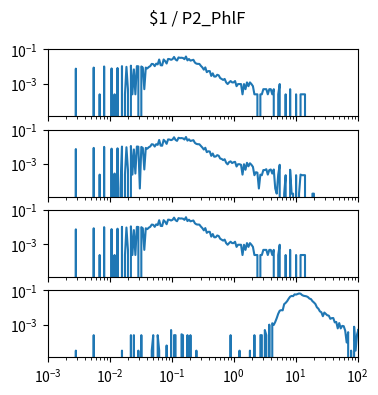

Python code for this plot: (Note: this script raises an exception after producing the figure.)
import matplotlib.pyplot as plt
import numpy as np

num_plots = 4

fig, ax = plt.subplots(num_plots, 1, sharex=True, sharey=True)
fig.set_size_inches(4, 1*num_plots)

fig.suptitle("$1 / P2_PhlF")

for a in ax:
    a.set_xscale('log')
    a.set_yscale('log')
    a.set_xlim(1.000000e-03, 1.000000e+02)

ax[0].plot([1.000000e-03,1.056818e-03,1.116863e-03,1.180321e-03,1.247384e-03,1.318257e-03,1.393157e-03,1.472313e-03,1.555966e-03,1.644372e-03,1.737801e-03,1.836538e-03,1.940886e-03,2.051162e-03,2.167704e-03,2.290868e-03,2.421029e-03,2.558586e-03,2.703958e-03,2.857591e-03,3.019952e-03,3.191538e-03,3.372873e-03,3.564511e-03,3.767038e-03,3.981072e-03,4.207266e-03,4.446313e-03,4.698941e-03,4.965923e-03,5.248075e-03,5.546257e-03,5.861382e-03,6.194411e-03,6.546362e-03,6.918310e-03,7.311391e-03,7.726806e-03,8.165824e-03,8.629785e-03,9.120108e-03,9.638290e-03,1.018591e-02,1.076465e-02,1.137627e-02,1.202264e-02,1.270574e-02,1.342765e-02,1.419058e-02,1.499685e-02,1.584893e-02,1.674943e-02,1.770109e-02,1.870682e-02,1.976970e-02,2.089296e-02,2.208005e-02,2.333458e-02,2.466039e-02,2.606154e-02,2.754229e-02,2.910717e-02,3.076097e-02,3.250873e-02,3.435579e-02,3.630781e-02,3.837072e-02,4.055085e-02,4.285485e-02,4.528976e-02,4.786301e-02,5.058247e-02,5.345644e-02,5.649370e-02,5.970353e-02,6.309573e-02,6.668068e-02,7.046931e-02,7.447320e-02,7.870458e-02,8.317638e-02,8.790225e-02,9.289664e-02,9.817479e-02,1.037528e-01,1.096478e-01,1.158777e-01,1.224616e-01,1.294196e-01,1.367729e-01,1.445440e-01,1.527566e-01,1.614359e-01,1.706082e-01,1.803018e-01,1.905461e-01,2.013724e-01,2.128139e-01,2.249055e-01,2.376840e-01,2.511886e-01,2.654606e-01,2.805434e-01,2.964831e-01,3.133286e-01,3.311311e-01,3.499452e-01,3.698282e-01,3.908409e-01,4.130475e-01,4.365158e-01,4.613176e-01,4.875285e-01,5.152286e-01,5.445027e-01,5.754399e-01,6.081350e-01,6.426877e-01,6.792036e-01,7.177943e-01,7.585776e-01,8.016781e-01,8.472274e-01,8.953648e-01,9.462372e-01,1.000000e+00,1.056818e+00,1.116863e+00,1.180321e+00,1.247384e+00,1.318257e+00,1.393157e+00,1.472313e+00,1.555966e+00,1.644372e+00,1.737801e+00,1.836538e+00,1.940886e+00,2.051162e+00,2.167704e+00,2.290868e+00,2.421029e+00,2.558586e+00,2.703958e+00,2.857591e+00,3.019952e+00,3.191538e+00,3.372873e+00,3.564511e+00,3.767038e+00,3.981072e+00,4.207266e+00,4.446313e+00,4.698941e+00,4.965923e+00,5.248075e+00,5.546257e+00,5.861382e+00,6.194411e+00,6.546362e+00,6.918310e+00,7.311391e+00,7.726806e+00,8.165824e+00,8.629785e+00,9.120108e+00,9.638290e+00,1.018591e+01,1.076465e+01,1.137627e+01,1.202264e+01,1.270574e+01,1.342765e+01,1.419058e+01,1.499685e+01,1.584893e+01,1.674943e+01,1.770109e+01,1.870682e+01,1.976970e+01,2.089296e+01,2.208005e+01,2.333458e+01,2.466039e+01,2.606154e+01,2.754229e+01,2.910717e+01,3.076097e+01,3.250873e+01,3.435579e+01,3.630781e+01,3.837072e+01,4.055085e+01,4.285485e+01,4.528976e+01,4.786301e+01,5.058247e+01,5.345644e+01,5.649370e+01,5.970353e+01,6.309573e+01,6.668068e+01,7.046931e+01,7.447320e+01,7.870458e+01,8.317638e+01,8.790225e+01,9.289664e+01,9.817479e+01,1.037528e+02,1.096478e+02,1.158777e+02,1.224616e+02,1.294196e+02,1.367729e+02,1.445440e+02,1.527566e+02,1.614359e+02,1.706082e+02,1.803018e+02,1.905461e+02,2.013724e+02,2.128139e+02,2.249055e+02,2.376840e+02,2.511886e+02,2.654606e+02,2.805434e+02,2.964831e+02,3.133286e+02,3.311311e+02,3.499452e+02,3.698282e+02,3.908409e+02,4.130475e+02,4.365158e+02,4.613176e+02,4.875285e+02,5.152286e+02,5.445027e+02,5.754399e+02,6.081350e+02,6.426877e+02,6.792036e+02,7.177943e+02,7.585776e+02,8.016781e+02,8.472274e+02,8.953648e+02,9.462372e+02,], [0.000000e+00,0.000000e+00,0.000000e+00,0.000000e+00,0.000000e+00,0.000000e+00,0.000000e+00,0.000000e+00,0.000000e+00,0.000000e+00,0.000000e+00,0.000000e+00,0.000000e+00,0.000000e+00,0.000000e+00,0.000000e+00,0.000000e+00,0.000000e+00,0.000000e+00,7.431491e-03,0.000000e+00,0.000000e+00,0.000000e+00,0.000000e+00,0.000000e+00,0.000000e+00,0.000000e+00,0.000000e+00,0.000000e+00,0.000000e+00,0.000000e+00,8.592661e-03,0.000000e+00,0.000000e+00,0.000000e+00,2.322341e-04,0.000000e+00,0.000000e+00,9.986066e-03,0.000000e+00,0.000000e+00,0.000000e+00,0.000000e+00,7.663725e-03,0.000000e+00,2.322341e-04,0.000000e+00,8.128193e-03,0.000000e+00,0.000000e+00,1.045053e-02,0.000000e+00,2.322341e-04,9.521598e-03,4.644682e-04,0.000000e+00,1.114724e-02,2.322341e-04,6.734789e-03,2.322341e-04,1.045053e-02,1.021830e-02,0.000000e+00,9.986066e-03,8.592661e-03,4.644682e-04,8.592661e-03,7.663725e-03,9.289364e-03,1.045053e-02,1.416628e-02,1.370181e-02,1.045053e-02,1.463075e-02,1.323734e-02,2.554575e-02,1.184394e-02,1.161170e-02,2.577798e-02,2.066883e-02,1.486298e-02,2.763586e-02,2.693915e-02,2.461681e-02,2.693915e-02,3.622852e-02,2.554575e-02,2.229447e-02,3.390618e-02,3.204830e-02,3.251277e-02,3.135160e-02,2.670692e-02,3.831863e-02,2.275894e-02,2.740362e-02,2.206224e-02,2.322341e-02,2.461681e-02,1.695309e-02,1.463075e-02,1.416628e-02,1.416628e-02,1.091500e-02,8.824895e-03,6.502555e-03,8.824895e-03,4.644682e-03,5.341384e-03,5.341384e-03,2.786809e-03,3.947980e-03,2.554575e-03,2.554575e-03,3.251277e-03,3.019043e-03,2.090107e-03,1.857873e-03,1.625639e-03,1.857873e-03,1.161170e-03,9.289364e-04,1.161170e-03,1.393405e-03,1.161170e-03,1.161170e-03,1.393405e-03,6.967023e-04,9.289364e-04,9.289364e-04,9.289364e-04,2.322341e-04,9.289364e-04,4.644682e-04,1.161170e-03,6.967023e-04,1.161170e-03,9.289364e-04,6.967023e-04,2.322341e-04,2.322341e-04,2.322341e-04,0.000000e+00,2.322341e-04,2.322341e-04,4.644682e-04,4.644682e-04,4.644682e-04,2.322341e-04,4.644682e-04,4.644682e-04,2.322341e-04,4.644682e-04,0.000000e+00,0.000000e+00,2.322341e-04,9.289364e-04,0.000000e+00,0.000000e+00,0.000000e+00,2.322341e-04,0.000000e+00,0.000000e+00,4.644682e-04,0.000000e+00,0.000000e+00,0.000000e+00,2.322341e-04,0.000000e+00,0.000000e+00,2.322341e-04,2.322341e-04,2.322341e-04,2.322341e-04,0.000000e+00,0.000000e+00,0.000000e+00,0.000000e+00,0.000000e+00,0.000000e+00,0.000000e+00,0.000000e+00,0.000000e+00,0.000000e+00,0.000000e+00,0.000000e+00,0.000000e+00,0.000000e+00,0.000000e+00,0.000000e+00,0.000000e+00,0.000000e+00,0.000000e+00,0.000000e+00,0.000000e+00,0.000000e+00,0.000000e+00,0.000000e+00,0.000000e+00,0.000000e+00,0.000000e+00,0.000000e+00,0.000000e+00,0.000000e+00,0.000000e+00,0.000000e+00,0.000000e+00,0.000000e+00,0.000000e+00,0.000000e+00,0.000000e+00,0.000000e+00,0.000000e+00,0.000000e+00,0.000000e+00,0.000000e+00,0.000000e+00,0.000000e+00,0.000000e+00,0.000000e+00,0.000000e+00,0.000000e+00,0.000000e+00,0.000000e+00,0.000000e+00,0.000000e+00,0.000000e+00,0.000000e+00,0.000000e+00,0.000000e+00,0.000000e+00,0.000000e+00,0.000000e+00,0.000000e+00,0.000000e+00,0.000000e+00,0.000000e+00,0.000000e+00,0.000000e+00,0.000000e+00,0.000000e+00,0.000000e+00,0.000000e+00,0.000000e+00,0.000000e+00,0.000000e+00,0.000000e+00,0.000000e+00,0.000000e+00,0.000000e+00,])
ax[1].plot([1.000000e-03,1.056818e-03,1.116863e-03,1.180321e-03,1.247384e-03,1.318257e-03,1.393157e-03,1.472313e-03,1.555966e-03,1.644372e-03,1.737801e-03,1.836538e-03,1.940886e-03,2.051162e-03,2.167704e-03,2.290868e-03,2.421029e-03,2.558586e-03,2.703958e-03,2.857591e-03,3.019952e-03,3.191538e-03,3.372873e-03,3.564511e-03,3.767038e-03,3.981072e-03,4.207266e-03,4.446313e-03,4.698941e-03,4.965923e-03,5.248075e-03,5.546257e-03,5.861382e-03,6.194411e-03,6.546362e-03,6.918310e-03,7.311391e-03,7.726806e-03,8.165824e-03,8.629785e-03,9.120108e-03,9.638290e-03,1.018591e-02,1.076465e-02,1.137627e-02,1.202264e-02,1.270574e-02,1.342765e-02,1.419058e-02,1.499685e-02,1.584893e-02,1.674943e-02,1.770109e-02,1.870682e-02,1.976970e-02,2.089296e-02,2.208005e-02,2.333458e-02,2.466039e-02,2.606154e-02,2.754229e-02,2.910717e-02,3.076097e-02,3.250873e-02,3.435579e-02,3.630781e-02,3.837072e-02,4.055085e-02,4.285485e-02,4.528976e-02,4.786301e-02,5.058247e-02,5.345644e-02,5.649370e-02,5.970353e-02,6.309573e-02,6.668068e-02,7.046931e-02,7.447320e-02,7.870458e-02,8.317638e-02,8.790225e-02,9.289664e-02,9.817479e-02,1.037528e-01,1.096478e-01,1.158777e-01,1.224616e-01,1.294196e-01,1.367729e-01,1.445440e-01,1.527566e-01,1.614359e-01,1.706082e-01,1.803018e-01,1.905461e-01,2.013724e-01,2.128139e-01,2.249055e-01,2.376840e-01,2.511886e-01,2.654606e-01,2.805434e-01,2.964831e-01,3.133286e-01,3.311311e-01,3.499452e-01,3.698282e-01,3.908409e-01,4.130475e-01,4.365158e-01,4.613176e-01,4.875285e-01,5.152286e-01,5.445027e-01,5.754399e-01,6.081350e-01,6.426877e-01,6.792036e-01,7.177943e-01,7.585776e-01,8.016781e-01,8.472274e-01,8.953648e-01,9.462372e-01,1.000000e+00,1.056818e+00,1.116863e+00,1.180321e+00,1.247384e+00,1.318257e+00,1.393157e+00,1.472313e+00,1.555966e+00,1.644372e+00,1.737801e+00,1.836538e+00,1.940886e+00,2.051162e+00,2.167704e+00,2.290868e+00,2.421029e+00,2.558586e+00,2.703958e+00,2.857591e+00,3.019952e+00,3.191538e+00,3.372873e+00,3.564511e+00,3.767038e+00,3.981072e+00,4.207266e+00,4.446313e+00,4.698941e+00,4.965923e+00,5.248075e+00,5.546257e+00,5.861382e+00,6.194411e+00,6.546362e+00,6.918310e+00,7.311391e+00,7.726806e+00,8.165824e+00,8.629785e+00,9.120108e+00,9.638290e+00,1.018591e+01,1.076465e+01,1.137627e+01,1.202264e+01,1.270574e+01,1.342765e+01,1.419058e+01,1.499685e+01,1.584893e+01,1.674943e+01,1.770109e+01,1.870682e+01,1.976970e+01,2.089296e+01,2.208005e+01,2.333458e+01,2.466039e+01,2.606154e+01,2.754229e+01,2.910717e+01,3.076097e+01,3.250873e+01,3.435579e+01,3.630781e+01,3.837072e+01,4.055085e+01,4.285485e+01,4.528976e+01,4.786301e+01,5.058247e+01,5.345644e+01,5.649370e+01,5.970353e+01,6.309573e+01,6.668068e+01,7.046931e+01,7.447320e+01,7.870458e+01,8.317638e+01,8.790225e+01,9.289664e+01,9.817479e+01,1.037528e+02,1.096478e+02,1.158777e+02,1.224616e+02,1.294196e+02,1.367729e+02,1.445440e+02,1.527566e+02,1.614359e+02,1.706082e+02,1.803018e+02,1.905461e+02,2.013724e+02,2.128139e+02,2.249055e+02,2.376840e+02,2.511886e+02,2.654606e+02,2.805434e+02,2.964831e+02,3.133286e+02,3.311311e+02,3.499452e+02,3.698282e+02,3.908409e+02,4.130475e+02,4.365158e+02,4.613176e+02,4.875285e+02,5.152286e+02,5.445027e+02,5.754399e+02,6.081350e+02,6.426877e+02,6.792036e+02,7.177943e+02,7.585776e+02,8.016781e+02,8.472274e+02,8.953648e+02,9.462372e+02,], [0.000000e+00,0.000000e+00,0.000000e+00,0.000000e+00,0.000000e+00,0.000000e+00,0.000000e+00,0.000000e+00,0.000000e+00,0.000000e+00,0.000000e+00,0.000000e+00,0.000000e+00,0.000000e+00,0.000000e+00,0.000000e+00,0.000000e+00,0.000000e+00,0.000000e+00,7.362700e-03,0.000000e+00,0.000000e+00,0.000000e+00,0.000000e+00,0.000000e+00,0.000000e+00,0.000000e+00,0.000000e+00,0.000000e+00,0.000000e+00,0.000000e+00,8.622241e-03,0.000000e+00,0.000000e+00,0.000000e+00,2.340015e-04,0.000000e+00,0.000000e+00,9.865089e-03,0.000000e+00,0.000000e+00,0.000000e+00,0.000000e+00,7.793676e-03,0.000000e+00,2.698151e-04,0.000000e+00,8.154238e-03,0.000000e+00,3.581364e-05,1.033309e-02,0.000000e+00,2.340015e-04,9.450806e-03,4.500962e-04,0.000000e+00,1.116044e-02,2.340015e-04,7.018832e-03,2.698151e-04,1.042263e-02,1.015281e-02,3.581364e-05,9.847182e-03,8.622241e-03,4.680030e-04,8.640148e-03,7.775769e-03,9.431687e-03,1.053007e-02,1.418456e-02,1.360911e-02,1.038681e-02,1.427652e-02,1.299786e-02,2.520296e-02,1.177291e-02,1.155682e-02,2.579510e-02,2.073660e-02,1.488656e-02,2.714781e-02,2.658906e-02,2.462509e-02,2.689348e-02,3.619982e-02,2.536412e-02,2.232089e-02,3.384189e-02,3.196988e-02,3.256323e-02,3.132160e-02,2.671320e-02,3.766118e-02,2.312912e-02,2.743311e-02,2.206898e-02,2.318527e-02,2.448183e-02,1.710002e-02,1.484953e-02,1.418456e-02,1.414874e-02,1.123086e-02,9.071125e-03,6.910178e-03,8.802522e-03,4.859098e-03,5.453661e-03,5.292500e-03,2.951272e-03,4.049653e-03,2.627737e-03,2.699364e-03,3.240207e-03,2.988299e-03,2.052293e-03,1.943639e-03,1.655917e-03,1.872012e-03,1.170007e-03,9.360059e-04,1.277448e-03,1.404009e-03,1.116287e-03,1.241635e-03,1.314475e-03,7.020045e-04,9.539128e-04,9.539128e-04,8.822855e-04,2.340015e-04,9.539128e-04,4.500962e-04,1.152101e-03,7.199113e-04,1.080473e-03,8.822855e-04,6.661908e-04,2.160947e-04,3.235356e-04,3.056288e-04,3.581364e-05,2.340015e-04,2.160947e-04,4.321893e-04,4.321893e-04,4.859098e-04,2.340015e-04,4.321893e-04,4.680030e-04,2.698151e-04,4.680030e-04,3.581364e-05,1.790682e-05,2.340015e-04,8.822855e-04,0.000000e+00,0.000000e+00,1.790682e-05,2.160947e-04,0.000000e+00,0.000000e+00,4.500962e-04,1.790682e-05,1.790682e-05,0.000000e+00,2.160947e-04,0.000000e+00,1.790682e-05,2.340015e-04,2.160947e-04,2.160947e-04,2.160947e-04,0.000000e+00,0.000000e+00,0.000000e+00,0.000000e+00,1.790682e-05,1.790682e-05,0.000000e+00,0.000000e+00,0.000000e+00,0.000000e+00,0.000000e+00,0.000000e+00,0.000000e+00,0.000000e+00,0.000000e+00,0.000000e+00,0.000000e+00,0.000000e+00,0.000000e+00,0.000000e+00,0.000000e+00,0.000000e+00,0.000000e+00,0.000000e+00,0.000000e+00,0.000000e+00,0.000000e+00,0.000000e+00,0.000000e+00,0.000000e+00,0.000000e+00,0.000000e+00,0.000000e+00,0.000000e+00,0.000000e+00,0.000000e+00,0.000000e+00,0.000000e+00,0.000000e+00,0.000000e+00,0.000000e+00,0.000000e+00,0.000000e+00,0.000000e+00,0.000000e+00,0.000000e+00,0.000000e+00,0.000000e+00,0.000000e+00,0.000000e+00,0.000000e+00,0.000000e+00,0.000000e+00,0.000000e+00,0.000000e+00,0.000000e+00,0.000000e+00,0.000000e+00,0.000000e+00,0.000000e+00,0.000000e+00,0.000000e+00,0.000000e+00,0.000000e+00,0.000000e+00,0.000000e+00,0.000000e+00,0.000000e+00,0.000000e+00,0.000000e+00,0.000000e+00,0.000000e+00,0.000000e+00,0.000000e+00,0.000000e+00,0.000000e+00,])
ax[2].plot([1.000000e-03,1.056818e-03,1.116863e-03,1.180321e-03,1.247384e-03,1.318257e-03,1.393157e-03,1.472313e-03,1.555966e-03,1.644372e-03,1.737801e-03,1.836538e-03,1.940886e-03,2.051162e-03,2.167704e-03,2.290868e-03,2.421029e-03,2.558586e-03,2.703958e-03,2.857591e-03,3.019952e-03,3.191538e-03,3.372873e-03,3.564511e-03,3.767038e-03,3.981072e-03,4.207266e-03,4.446313e-03,4.698941e-03,4.965923e-03,5.248075e-03,5.546257e-03,5.861382e-03,6.194411e-03,6.546362e-03,6.918310e-03,7.311391e-03,7.726806e-03,8.165824e-03,8.629785e-03,9.120108e-03,9.638290e-03,1.018591e-02,1.076465e-02,1.137627e-02,1.202264e-02,1.270574e-02,1.342765e-02,1.419058e-02,1.499685e-02,1.584893e-02,1.674943e-02,1.770109e-02,1.870682e-02,1.976970e-02,2.089296e-02,2.208005e-02,2.333458e-02,2.466039e-02,2.606154e-02,2.754229e-02,2.910717e-02,3.076097e-02,3.250873e-02,3.435579e-02,3.630781e-02,3.837072e-02,4.055085e-02,4.285485e-02,4.528976e-02,4.786301e-02,5.058247e-02,5.345644e-02,5.649370e-02,5.970353e-02,6.309573e-02,6.668068e-02,7.046931e-02,7.447320e-02,7.870458e-02,8.317638e-02,8.790225e-02,9.289664e-02,9.817479e-02,1.037528e-01,1.096478e-01,1.158777e-01,1.224616e-01,1.294196e-01,1.367729e-01,1.445440e-01,1.527566e-01,1.614359e-01,1.706082e-01,1.803018e-01,1.905461e-01,2.013724e-01,2.128139e-01,2.249055e-01,2.376840e-01,2.511886e-01,2.654606e-01,2.805434e-01,2.964831e-01,3.133286e-01,3.311311e-01,3.499452e-01,3.698282e-01,3.908409e-01,4.130475e-01,4.365158e-01,4.613176e-01,4.875285e-01,5.152286e-01,5.445027e-01,5.754399e-01,6.081350e-01,6.426877e-01,6.792036e-01,7.177943e-01,7.585776e-01,8.016781e-01,8.472274e-01,8.953648e-01,9.462372e-01,1.000000e+00,1.056818e+00,1.116863e+00,1.180321e+00,1.247384e+00,1.318257e+00,1.393157e+00,1.472313e+00,1.555966e+00,1.644372e+00,1.737801e+00,1.836538e+00,1.940886e+00,2.051162e+00,2.167704e+00,2.290868e+00,2.421029e+00,2.558586e+00,2.703958e+00,2.857591e+00,3.019952e+00,3.191538e+00,3.372873e+00,3.564511e+00,3.767038e+00,3.981072e+00,4.207266e+00,4.446313e+00,4.698941e+00,4.965923e+00,5.248075e+00,5.546257e+00,5.861382e+00,6.194411e+00,6.546362e+00,6.918310e+00,7.311391e+00,7.726806e+00,8.165824e+00,8.629785e+00,9.120108e+00,9.638290e+00,1.018591e+01,1.076465e+01,1.137627e+01,1.202264e+01,1.270574e+01,1.342765e+01,1.419058e+01,1.499685e+01,1.584893e+01,1.674943e+01,1.770109e+01,1.870682e+01,1.976970e+01,2.089296e+01,2.208005e+01,2.333458e+01,2.466039e+01,2.606154e+01,2.754229e+01,2.910717e+01,3.076097e+01,3.250873e+01,3.435579e+01,3.630781e+01,3.837072e+01,4.055085e+01,4.285485e+01,4.528976e+01,4.786301e+01,5.058247e+01,5.345644e+01,5.649370e+01,5.970353e+01,6.309573e+01,6.668068e+01,7.046931e+01,7.447320e+01,7.870458e+01,8.317638e+01,8.790225e+01,9.289664e+01,9.817479e+01,1.037528e+02,1.096478e+02,1.158777e+02,1.224616e+02,1.294196e+02,1.367729e+02,1.445440e+02,1.527566e+02,1.614359e+02,1.706082e+02,1.803018e+02,1.905461e+02,2.013724e+02,2.128139e+02,2.249055e+02,2.376840e+02,2.511886e+02,2.654606e+02,2.805434e+02,2.964831e+02,3.133286e+02,3.311311e+02,3.499452e+02,3.698282e+02,3.908409e+02,4.130475e+02,4.365158e+02,4.613176e+02,4.875285e+02,5.152286e+02,5.445027e+02,5.754399e+02,6.081350e+02,6.426877e+02,6.792036e+02,7.177943e+02,7.585776e+02,8.016781e+02,8.472274e+02,8.953648e+02,9.462372e+02,], [0.000000e+00,0.000000e+00,0.000000e+00,0.000000e+00,0.000000e+00,0.000000e+00,0.000000e+00,0.000000e+00,0.000000e+00,0.000000e+00,0.000000e+00,0.000000e+00,0.000000e+00,0.000000e+00,0.000000e+00,0.000000e+00,0.000000e+00,0.000000e+00,0.000000e+00,7.431491e-03,0.000000e+00,0.000000e+00,0.000000e+00,0.000000e+00,0.000000e+00,0.000000e+00,0.000000e+00,0.000000e+00,0.000000e+00,0.000000e+00,0.000000e+00,8.592661e-03,0.000000e+00,0.000000e+00,0.000000e+00,2.322341e-04,0.000000e+00,0.000000e+00,9.986066e-03,0.000000e+00,0.000000e+00,0.000000e+00,0.000000e+00,7.663725e-03,0.000000e+00,2.322341e-04,0.000000e+00,8.128193e-03,0.000000e+00,0.000000e+00,1.045053e-02,0.000000e+00,2.322341e-04,9.521598e-03,4.644682e-04,0.000000e+00,1.114724e-02,2.322341e-04,6.734789e-03,2.322341e-04,1.045053e-02,1.021830e-02,0.000000e+00,9.986066e-03,8.592661e-03,4.644682e-04,8.592661e-03,7.663725e-03,9.289364e-03,1.045053e-02,1.416628e-02,1.370181e-02,1.045053e-02,1.463075e-02,1.323734e-02,2.554575e-02,1.184394e-02,1.161170e-02,2.577798e-02,2.066883e-02,1.486298e-02,2.763586e-02,2.693915e-02,2.461681e-02,2.693915e-02,3.622852e-02,2.554575e-02,2.229447e-02,3.390618e-02,3.204830e-02,3.251277e-02,3.135160e-02,2.670692e-02,3.831863e-02,2.275894e-02,2.740362e-02,2.206224e-02,2.322341e-02,2.461681e-02,1.695309e-02,1.463075e-02,1.416628e-02,1.416628e-02,1.091500e-02,8.824895e-03,6.502555e-03,8.824895e-03,4.644682e-03,5.341384e-03,5.341384e-03,2.786809e-03,3.947980e-03,2.554575e-03,2.554575e-03,3.251277e-03,3.019043e-03,2.090107e-03,1.857873e-03,1.625639e-03,1.857873e-03,1.161170e-03,9.289364e-04,1.161170e-03,1.393405e-03,1.161170e-03,1.161170e-03,1.393405e-03,6.967023e-04,9.289364e-04,9.289364e-04,9.289364e-04,2.322341e-04,9.289364e-04,4.644682e-04,1.161170e-03,6.967023e-04,1.161170e-03,9.289364e-04,6.967023e-04,2.322341e-04,2.322341e-04,2.322341e-04,0.000000e+00,2.322341e-04,2.322341e-04,4.644682e-04,4.644682e-04,4.644682e-04,2.322341e-04,4.644682e-04,4.644682e-04,2.322341e-04,4.644682e-04,0.000000e+00,0.000000e+00,2.322341e-04,9.289364e-04,0.000000e+00,0.000000e+00,0.000000e+00,2.322341e-04,0.000000e+00,0.000000e+00,4.644682e-04,0.000000e+00,0.000000e+00,0.000000e+00,2.322341e-04,0.000000e+00,0.000000e+00,2.322341e-04,2.322341e-04,2.322341e-04,2.322341e-04,0.000000e+00,0.000000e+00,0.000000e+00,0.000000e+00,0.000000e+00,0.000000e+00,0.000000e+00,0.000000e+00,0.000000e+00,0.000000e+00,0.000000e+00,0.000000e+00,0.000000e+00,0.000000e+00,0.000000e+00,0.000000e+00,0.000000e+00,0.000000e+00,0.000000e+00,0.000000e+00,0.000000e+00,0.000000e+00,0.000000e+00,0.000000e+00,0.000000e+00,0.000000e+00,0.000000e+00,0.000000e+00,0.000000e+00,0.000000e+00,0.000000e+00,0.000000e+00,0.000000e+00,0.000000e+00,0.000000e+00,0.000000e+00,0.000000e+00,0.000000e+00,0.000000e+00,0.000000e+00,0.000000e+00,0.000000e+00,0.000000e+00,0.000000e+00,0.000000e+00,0.000000e+00,0.000000e+00,0.000000e+00,0.000000e+00,0.000000e+00,0.000000e+00,0.000000e+00,0.000000e+00,0.000000e+00,0.000000e+00,0.000000e+00,0.000000e+00,0.000000e+00,0.000000e+00,0.000000e+00,0.000000e+00,0.000000e+00,0.000000e+00,0.000000e+00,0.000000e+00,0.000000e+00,0.000000e+00,0.000000e+00,0.000000e+00,0.000000e+00,0.000000e+00,0.000000e+00,0.000000e+00,0.000000e+00,0.000000e+00,0.000000e+00,])
ax[3].plot([1.000000e-03,1.056818e-03,1.116863e-03,1.180321e-03,1.247384e-03,1.318257e-03,1.393157e-03,1.472313e-03,1.555966e-03,1.644372e-03,1.737801e-03,1.836538e-03,1.940886e-03,2.051162e-03,2.167704e-03,2.290868e-03,2.421029e-03,2.558586e-03,2.703958e-03,2.857591e-03,3.019952e-03,3.191538e-03,3.372873e-03,3.564511e-03,3.767038e-03,3.981072e-03,4.207266e-03,4.446313e-03,4.698941e-03,4.965923e-03,5.248075e-03,5.546257e-03,5.861382e-03,6.194411e-03,6.546362e-03,6.918310e-03,7.311391e-03,7.726806e-03,8.165824e-03,8.629785e-03,9.120108e-03,9.638290e-03,1.018591e-02,1.076465e-02,1.137627e-02,1.202264e-02,1.270574e-02,1.342765e-02,1.419058e-02,1.499685e-02,1.584893e-02,1.674943e-02,1.770109e-02,1.870682e-02,1.976970e-02,2.089296e-02,2.208005e-02,2.333458e-02,2.466039e-02,2.606154e-02,2.754229e-02,2.910717e-02,3.076097e-02,3.250873e-02,3.435579e-02,3.630781e-02,3.837072e-02,4.055085e-02,4.285485e-02,4.528976e-02,4.786301e-02,5.058247e-02,5.345644e-02,5.649370e-02,5.970353e-02,6.309573e-02,6.668068e-02,7.046931e-02,7.447320e-02,7.870458e-02,8.317638e-02,8.790225e-02,9.289664e-02,9.817479e-02,1.037528e-01,1.096478e-01,1.158777e-01,1.224616e-01,1.294196e-01,1.367729e-01,1.445440e-01,1.527566e-01,1.614359e-01,1.706082e-01,1.803018e-01,1.905461e-01,2.013724e-01,2.128139e-01,2.249055e-01,2.376840e-01,2.511886e-01,2.654606e-01,2.805434e-01,2.964831e-01,3.133286e-01,3.311311e-01,3.499452e-01,3.698282e-01,3.908409e-01,4.130475e-01,4.365158e-01,4.613176e-01,4.875285e-01,5.152286e-01,5.445027e-01,5.754399e-01,6.081350e-01,6.426877e-01,6.792036e-01,7.177943e-01,7.585776e-01,8.016781e-01,8.472274e-01,8.953648e-01,9.462372e-01,1.000000e+00,1.056818e+00,1.116863e+00,1.180321e+00,1.247384e+00,1.318257e+00,1.393157e+00,1.472313e+00,1.555966e+00,1.644372e+00,1.737801e+00,1.836538e+00,1.940886e+00,2.051162e+00,2.167704e+00,2.290868e+00,2.421029e+00,2.558586e+00,2.703958e+00,2.857591e+00,3.019952e+00,3.191538e+00,3.372873e+00,3.564511e+00,3.767038e+00,3.981072e+00,4.207266e+00,4.446313e+00,4.698941e+00,4.965923e+00,5.248075e+00,5.546257e+00,5.861382e+00,6.194411e+00,6.546362e+00,6.918310e+00,7.311391e+00,7.726806e+00,8.165824e+00,8.629785e+00,9.120108e+00,9.638290e+00,1.018591e+01,1.076465e+01,1.137627e+01,1.202264e+01,1.270574e+01,1.342765e+01,1.419058e+01,1.499685e+01,1.584893e+01,1.674943e+01,1.770109e+01,1.870682e+01,1.976970e+01,2.089296e+01,2.208005e+01,2.333458e+01,2.466039e+01,2.606154e+01,2.754229e+01,2.910717e+01,3.076097e+01,3.250873e+01,3.435579e+01,3.630781e+01,3.837072e+01,4.055085e+01,4.285485e+01,4.528976e+01,4.786301e+01,5.058247e+01,5.345644e+01,5.649370e+01,5.970353e+01,6.309573e+01,6.668068e+01,7.046931e+01,7.447320e+01,7.870458e+01,8.317638e+01,8.790225e+01,9.289664e+01,9.817479e+01,1.037528e+02,1.096478e+02,1.158777e+02,1.224616e+02,1.294196e+02,1.367729e+02,1.445440e+02,1.527566e+02,1.614359e+02,1.706082e+02,1.803018e+02,1.905461e+02,2.013724e+02,2.128139e+02,2.249055e+02,2.376840e+02,2.511886e+02,2.654606e+02,2.805434e+02,2.964831e+02,3.133286e+02,3.311311e+02,3.499452e+02,3.698282e+02,3.908409e+02,4.130475e+02,4.365158e+02,4.613176e+02,4.875285e+02,5.152286e+02,5.445027e+02,5.754399e+02,6.081350e+02,6.426877e+02,6.792036e+02,7.177943e+02,7.585776e+02,8.016781e+02,8.472274e+02,8.953648e+02,9.462372e+02,], [0.000000e+00,0.000000e+00,0.000000e+00,0.000000e+00,0.000000e+00,0.000000e+00,0.000000e+00,0.000000e+00,0.000000e+00,0.000000e+00,0.000000e+00,0.000000e+00,0.000000e+00,0.000000e+00,0.000000e+00,0.000000e+00,0.000000e+00,0.000000e+00,0.000000e+00,2.955154e-05,0.000000e+00,0.000000e+00,0.000000e+00,0.000000e+00,0.000000e+00,0.000000e+00,0.000000e+00,0.000000e+00,0.000000e+00,0.000000e+00,0.000000e+00,2.386741e-04,0.000000e+00,0.000000e+00,0.000000e+00,0.000000e+00,0.000000e+00,0.000000e+00,0.000000e+00,0.000000e+00,0.000000e+00,0.000000e+00,0.000000e+00,0.000000e+00,0.000000e+00,0.000000e+00,0.000000e+00,0.000000e+00,0.000000e+00,0.000000e+00,2.955154e-05,0.000000e+00,0.000000e+00,0.000000e+00,0.000000e+00,0.000000e+00,2.386741e-04,0.000000e+00,2.386741e-04,0.000000e+00,0.000000e+00,2.955154e-05,0.000000e+00,2.386741e-04,0.000000e+00,0.000000e+00,0.000000e+00,0.000000e+00,0.000000e+00,0.000000e+00,2.955154e-05,2.386741e-04,0.000000e+00,0.000000e+00,2.386741e-04,2.955154e-05,0.000000e+00,0.000000e+00,0.000000e+00,0.000000e+00,5.910308e-05,0.000000e+00,0.000000e+00,4.773482e-04,0.000000e+00,2.386741e-04,2.386741e-04,0.000000e+00,0.000000e+00,0.000000e+00,2.682256e-04,2.386741e-04,0.000000e+00,0.000000e+00,2.386741e-04,0.000000e+00,2.386741e-04,0.000000e+00,0.000000e+00,0.000000e+00,2.955154e-05,0.000000e+00,0.000000e+00,0.000000e+00,0.000000e+00,0.000000e+00,0.000000e+00,0.000000e+00,0.000000e+00,0.000000e+00,0.000000e+00,0.000000e+00,0.000000e+00,0.000000e+00,0.000000e+00,0.000000e+00,0.000000e+00,0.000000e+00,0.000000e+00,0.000000e+00,0.000000e+00,0.000000e+00,0.000000e+00,2.386741e-04,0.000000e+00,0.000000e+00,0.000000e+00,0.000000e+00,0.000000e+00,2.955154e-05,0.000000e+00,0.000000e+00,0.000000e+00,0.000000e+00,0.000000e+00,0.000000e+00,2.955154e-05,0.000000e+00,0.000000e+00,2.386741e-04,0.000000e+00,0.000000e+00,0.000000e+00,2.386741e-04,2.386741e-04,0.000000e+00,4.773482e-04,2.386741e-04,0.000000e+00,9.842479e-04,0.000000e+00,1.193370e-03,9.546963e-04,1.432044e-03,2.386741e-03,4.296133e-03,6.473752e-03,7.010203e-03,6.830632e-03,1.572068e-02,1.870297e-02,2.362195e-02,3.271659e-02,4.321599e-02,4.771672e-02,4.639384e-02,5.915272e-02,5.717292e-02,6.181915e-02,6.667450e-02,6.479239e-02,5.410890e-02,4.890813e-02,4.697597e-02,4.524389e-02,4.071586e-02,3.331923e-02,3.115292e-02,2.361305e-02,1.976471e-02,1.595724e-02,1.029495e-02,8.510546e-03,5.951020e-03,5.269073e-03,3.091454e-03,5.064474e-03,4.200694e-03,3.484671e-03,3.336914e-03,2.173095e-03,2.382217e-03,2.411769e-03,1.338866e-03,1.429783e-03,5.955543e-04,1.222922e-03,5.955543e-04,8.342284e-04,8.046769e-04,4.455349e-04,8.865462e-05,3.568802e-04,0.000000e+00,2.955154e-05,0.000000e+00,7.455738e-04,2.955154e-05,2.682256e-04,5.364512e-04,2.955154e-05,0.000000e+00,0.000000e+00,2.955154e-05,0.000000e+00,0.000000e+00,0.000000e+00,0.000000e+00,0.000000e+00,2.955154e-05,0.000000e+00,0.000000e+00,0.000000e+00,2.955154e-05,0.000000e+00,0.000000e+00,2.955154e-05,0.000000e+00,0.000000e+00,0.000000e+00,0.000000e+00,0.000000e+00,0.000000e+00,0.000000e+00,0.000000e+00,0.000000e+00,0.000000e+00,0.000000e+00,0.000000e+00,0.000000e+00,0.000000e+00,0.000000e+00,0.000000e+00,0.000000e+00,0.000000e+00,0.000000e+00,0.000000e+00,0.000000e+00,0.000000e+00,0.000000e+00,])


plt.savefig("/root/output/cytometry_plot_$1_P2_PhlF.png", bbox_inches='tight')
